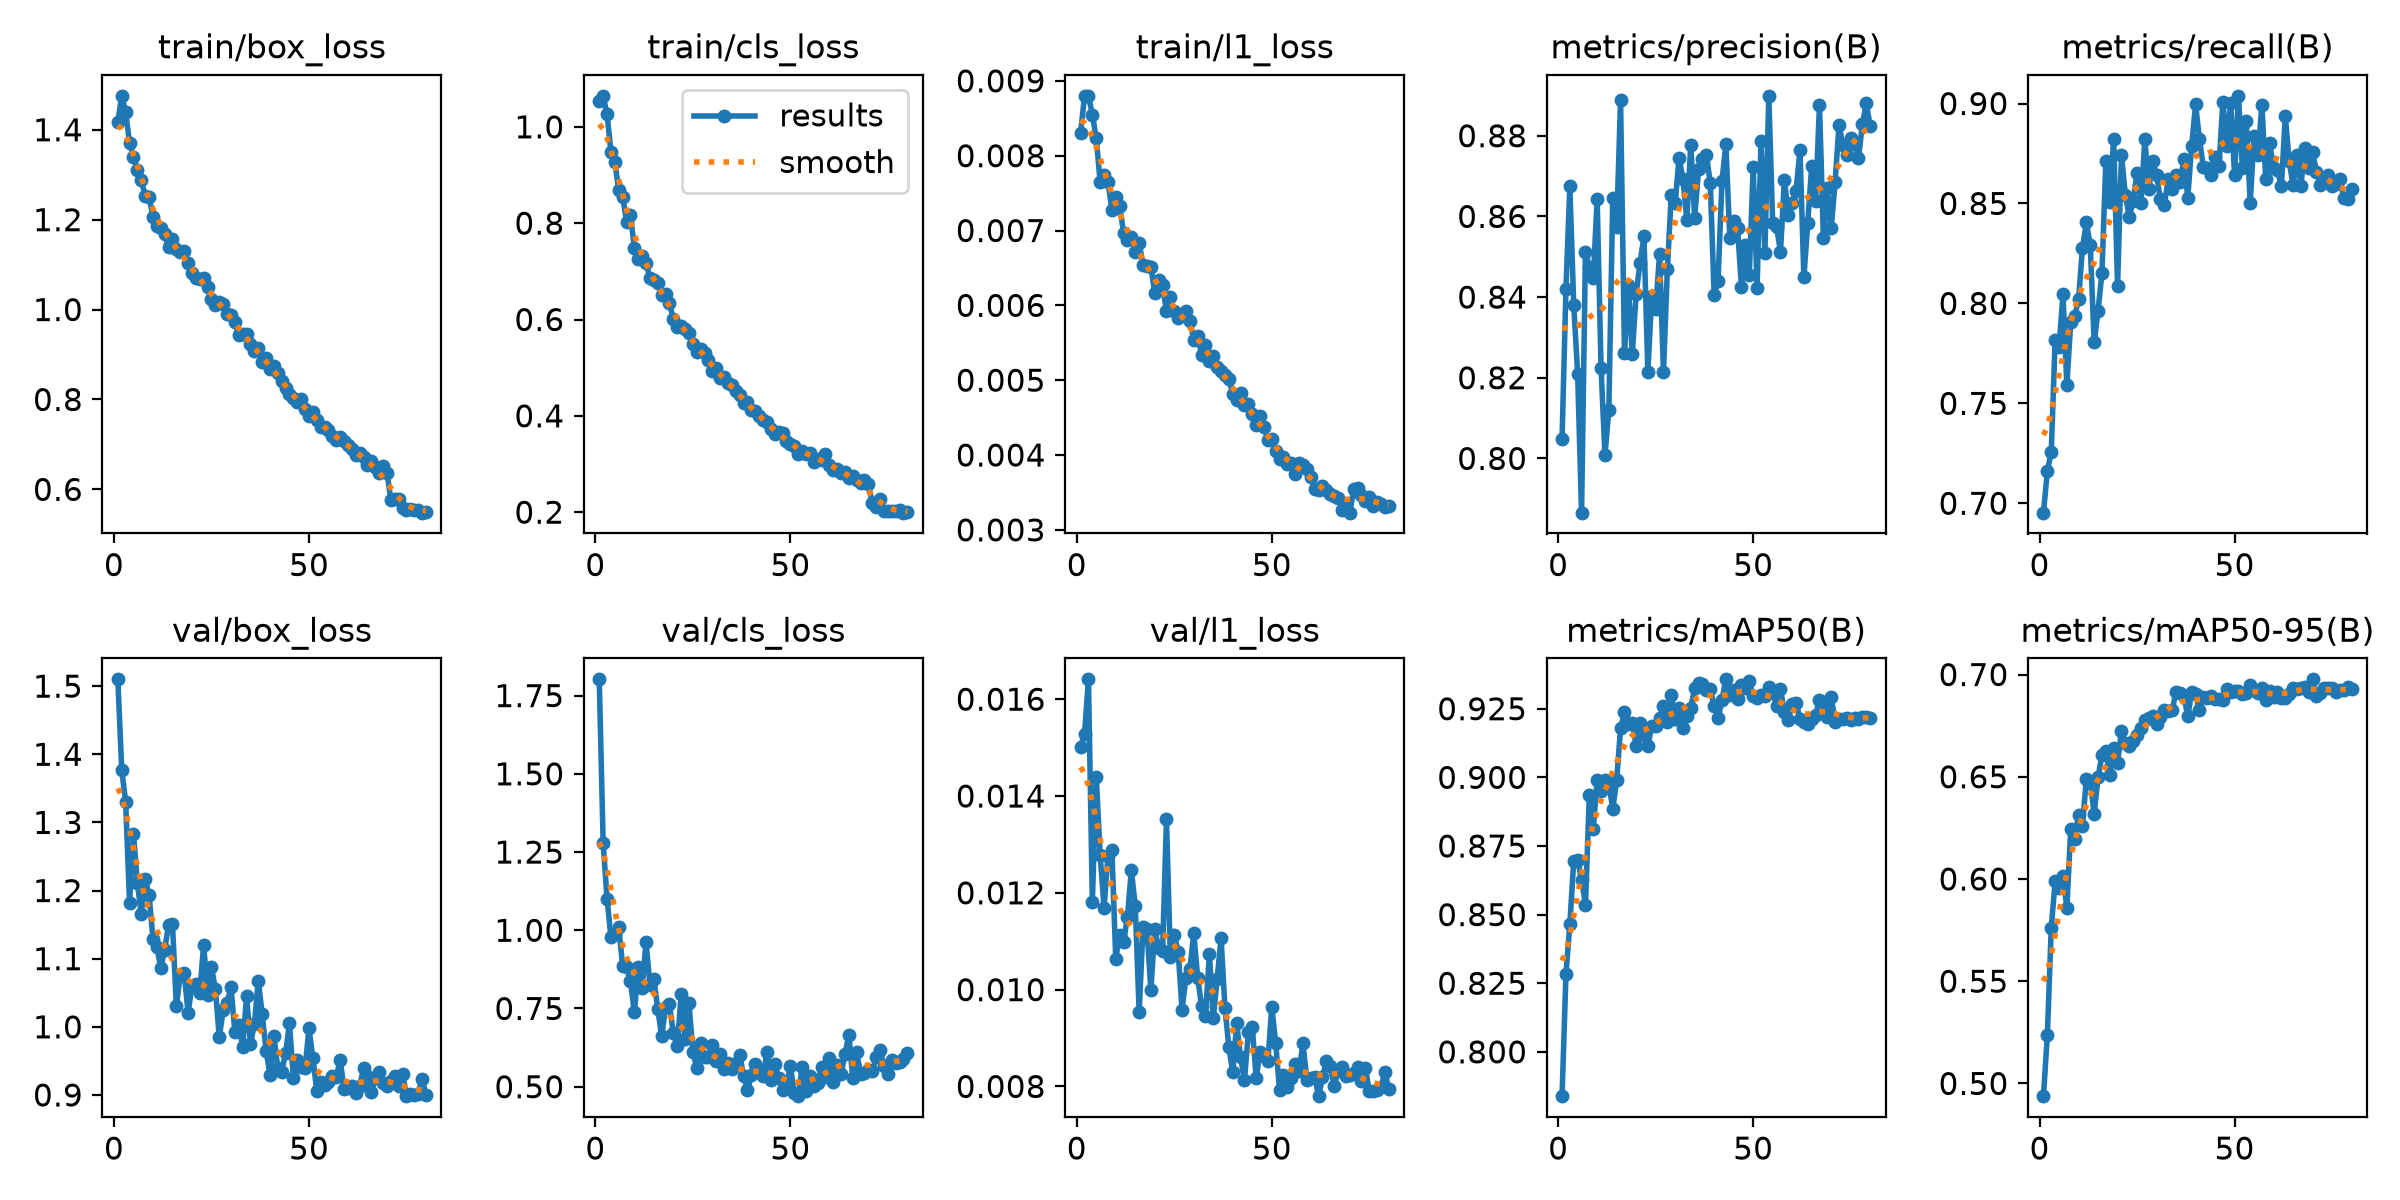

Data behind this chart, as committed beside it:
epoch, time, train/box_loss, train/cls_loss, train/l1_loss, metrics/precision(B), metrics/recall(B), metrics/mAP50(B), metrics/mAP50-95(B), val/box_loss, val/cls_loss, val/l1_loss, lr/pg0, lr/pg1, lr/pg2
1, 72.3, 1.418, 1.053, 0.00831, 0.8049, 0.6953, 0.7839, 0.4938, 1.51, 1.802, 0.01502, 0.0006639, 0.0006639, 0.0006639
2, 139.6, 1.476, 1.064, 0.0088, 0.842, 0.7161, 0.8283, 0.5235, 1.376, 1.279, 0.01529, 0.00133, 0.00133, 0.00133
3, 204.2, 1.439, 1.027, 0.0088, 0.8675, 0.7257, 0.8466, 0.5763, 1.33, 1.101, 0.01641, 0.001994, 0.001994, 0.001994
4, 271.1, 1.371, 0.9474, 0.00855, 0.838, 0.7817, 0.8697, 0.5988, 1.182, 0.9773, 0.01181, 0.001993, 0.001993, 0.001993
5, 336, 1.34, 0.9267, 0.00823, 0.821, 0.7781, 0.8699, 0.5957, 1.284, 0.9895, 0.01439, 0.001988, 0.001988, 0.001988
6, 402.6, 1.31, 0.8679, 0.00765, 0.7866, 0.8046, 0.8627, 0.6015, 1.212, 1.011, 0.01278, 0.001981, 0.001981, 0.001981
7, 466.5, 1.289, 0.8548, 0.00774, 0.8513, 0.7591, 0.8536, 0.5859, 1.166, 0.8855, 0.01169, 0.001973, 0.001973, 0.001973
8, 530.9, 1.252, 0.8034, 0.00765, 0.8474, 0.7907, 0.8937, 0.6244, 1.217, 0.8828, 0.01276, 0.001963, 0.001963, 0.001963
9, 597, 1.25, 0.8165, 0.00728, 0.8447, 0.7935, 0.8811, 0.6195, 1.194, 0.8367, 0.01289, 0.001952, 0.001952, 0.001952
10, 662.8, 1.207, 0.7493, 0.00745, 0.8642, 0.802, 0.899, 0.6311, 1.13, 0.7373, 0.01064, 0.001939, 0.001939, 0.001939
11, 727.8, 1.187, 0.7252, 0.00733, 0.8224, 0.8277, 0.8949, 0.6261, 1.118, 0.8826, 0.01113, 0.001925, 0.001925, 0.001925
12, 792.8, 1.182, 0.7308, 0.00697, 0.8009, 0.8405, 0.899, 0.649, 1.086, 0.8159, 0.01098, 0.001909, 0.001909, 0.001909
13, 857.9, 1.168, 0.7171, 0.00687, 0.8121, 0.8292, 0.8975, 0.6478, 1.113, 0.962, 0.01151, 0.001892, 0.001892, 0.001892
14, 923.6, 1.138, 0.6863, 0.00692, 0.8645, 0.7805, 0.8885, 0.6318, 1.15, 0.8236, 0.01247, 0.001874, 0.001874, 0.001874
15, 988.9, 1.158, 0.6812, 0.00671, 0.8575, 0.7964, 0.8989, 0.6498, 1.151, 0.8438, 0.01173, 0.001854, 0.001854, 0.001854
16, 1054, 1.134, 0.6756, 0.00683, 0.889, 0.8152, 0.9178, 0.6606, 1.03, 0.7488, 0.00954, 0.001833, 0.001833, 0.001833
17, 1120, 1.128, 0.6516, 0.00654, 0.8262, 0.8714, 0.9239, 0.6626, 1.076, 0.6608, 0.0113, 0.001811, 0.001811, 0.001811
18, 1184, 1.13, 0.6525, 0.00652, 0.843, 0.8507, 0.9194, 0.6507, 1.079, 0.7549, 0.01125, 0.001787, 0.001787, 0.001787
19, 1250, 1.103, 0.6336, 0.00651, 0.8259, 0.8823, 0.9198, 0.664, 1.021, 0.763, 0.00999, 0.001763, 0.001763, 0.001763
20, 1316, 1.081, 0.6002, 0.00617, 0.8409, 0.8088, 0.9114, 0.6567, 1.059, 0.6706, 0.01125, 0.001737, 0.001737, 0.001737
21, 1382, 1.07, 0.5846, 0.00634, 0.8485, 0.8741, 0.92, 0.6723, 1.063, 0.6294, 0.01087, 0.00171, 0.00171, 0.00171
22, 1448, 1.067, 0.5863, 0.00627, 0.8551, 0.8544, 0.9154, 0.6664, 1.05, 0.7955, 0.0108, 0.001682, 0.001682, 0.001682
23, 1513, 1.07, 0.5799, 0.00592, 0.8215, 0.8432, 0.9114, 0.6651, 1.121, 0.6509, 0.01352, 0.001653, 0.001653, 0.001653
24, 1577, 1.051, 0.5719, 0.00611, 0.8404, 0.8515, 0.9187, 0.6675, 1.046, 0.7676, 0.01067, 0.001623, 0.001623, 0.001623
25, 1643, 1.023, 0.5501, 0.00593, 0.8371, 0.8654, 0.9188, 0.6703, 1.087, 0.6114, 0.01112, 0.001592, 0.001592, 0.001592
26, 1707, 1.01, 0.5324, 0.00583, 0.8506, 0.8502, 0.9214, 0.6741, 1.056, 0.5601, 0.01078, 0.00156, 0.00156, 0.00156
27, 1774, 1.017, 0.5385, 0.00589, 0.8214, 0.8823, 0.926, 0.6775, 0.985, 0.639, 0.00959, 0.001527, 0.001527, 0.001527
28, 1839, 1.012, 0.5309, 0.00592, 0.8469, 0.8572, 0.9203, 0.6785, 1.024, 0.5961, 0.01025, 0.001494, 0.001494, 0.001494
29, 1906, 0.9906, 0.516, 0.00579, 0.8652, 0.871, 0.9302, 0.6799, 1.035, 0.5964, 0.01042, 0.001459, 0.001459, 0.001459
30, 1974, 0.9873, 0.4922, 0.00554, 0.8633, 0.8642, 0.9212, 0.6759, 1.059, 0.6339, 0.01117, 0.001424, 0.001424, 0.001424
31, 2040, 0.9724, 0.4986, 0.00559, 0.8746, 0.852, 0.9254, 0.6795, 0.9928, 0.5828, 0.01025, 0.001389, 0.001389, 0.001389
32, 2106, 0.9432, 0.4778, 0.00534, 0.8692, 0.8495, 0.918, 0.6825, 1.003, 0.605, 0.00966, 0.001353, 0.001353, 0.001353
33, 2174, 0.9462, 0.4808, 0.00547, 0.8591, 0.8624, 0.9224, 0.682, 0.9699, 0.5563, 0.00946, 0.001316, 0.001316, 0.001316
34, 2239, 0.9453, 0.4679, 0.00525, 0.8777, 0.8575, 0.9253, 0.6824, 1.045, 0.5752, 0.01073, 0.001279, 0.001279, 0.001279
35, 2305, 0.9225, 0.4644, 0.00532, 0.8597, 0.8642, 0.9325, 0.6916, 0.9753, 0.5552, 0.00941, 0.001241, 0.001241, 0.001241
36, 2372, 0.9072, 0.4525, 0.00518, 0.8717, 0.8605, 0.9343, 0.6912, 1.004, 0.5744, 0.01022, 0.001203, 0.001203, 0.001203
37, 2437, 0.9136, 0.4423, 0.00512, 0.8742, 0.8722, 0.9338, 0.6896, 1.068, 0.6027, 0.01107, 0.001165, 0.001165, 0.001165
38, 2501, 0.8834, 0.4269, 0.00507, 0.8753, 0.8529, 0.9319, 0.6795, 1.019, 0.5356, 0.00962, 0.001126, 0.001126, 0.001126
39, 2567, 0.8917, 0.4293, 0.00501, 0.8683, 0.879, 0.9323, 0.6916, 0.9651, 0.4895, 0.00881, 0.001088, 0.001088, 0.001088
40, 2632, 0.8684, 0.4128, 0.00482, 0.8404, 0.8996, 0.9258, 0.6904, 0.9298, 0.5365, 0.00829, 0.001049, 0.001049, 0.001049
41, 2698, 0.8735, 0.4093, 0.00473, 0.8441, 0.8821, 0.9215, 0.6825, 0.9869, 0.5714, 0.00931, 0.00101, 0.00101, 0.00101
42, 2761, 0.858, 0.3997, 0.00483, 0.8687, 0.8682, 0.9283, 0.6889, 0.9394, 0.5498, 0.0086, 0.0009711, 0.0009711, 0.0009711
43, 2828, 0.8418, 0.3916, 0.00467, 0.8779, 0.8677, 0.9357, 0.6885, 0.9337, 0.5333, 0.00813, 0.0009323, 0.0009323, 0.0009323
44, 2893, 0.8256, 0.3871, 0.00468, 0.8548, 0.8642, 0.93, 0.6896, 0.9613, 0.6112, 0.00912, 0.0008936, 0.0008936, 0.0008936
45, 2958, 0.8116, 0.3721, 0.00455, 0.8589, 0.8733, 0.9317, 0.6881, 1.005, 0.5199, 0.00923, 0.0008551, 0.0008551, 0.0008551
46, 3023, 0.8023, 0.3617, 0.0044, 0.8571, 0.8688, 0.9284, 0.6881, 0.9246, 0.572, 0.00818, 0.0008169, 0.0008169, 0.0008169
47, 3088, 0.7955, 0.3663, 0.00452, 0.8424, 0.9009, 0.9337, 0.6875, 0.9518, 0.5294, 0.00872, 0.0007789, 0.0007789, 0.0007789
48, 3154, 0.8001, 0.3638, 0.00438, 0.8528, 0.879, 0.9325, 0.6928, 0.9418, 0.4897, 0.00862, 0.0007413, 0.0007413, 0.0007413
49, 3219, 0.779, 0.3484, 0.0042, 0.8455, 0.9004, 0.935, 0.6914, 0.9391, 0.4979, 0.00852, 0.0007041, 0.0007041, 0.0007041
50, 3288, 0.764, 0.3407, 0.00421, 0.8722, 0.8644, 0.9295, 0.692, 0.9979, 0.5674, 0.00965, 0.0006673, 0.0006673, 0.0006673
51, 3352, 0.7715, 0.3369, 0.00406, 0.8422, 0.9039, 0.929, 0.6919, 0.9543, 0.4797, 0.0089, 0.0006311, 0.0006311, 0.0006311
52, 3416, 0.7532, 0.321, 0.00395, 0.8786, 0.8678, 0.93, 0.6907, 0.9061, 0.4698, 0.00792, 0.0005955, 0.0005955, 0.0005955
53, 3480, 0.7394, 0.3263, 0.00397, 0.8509, 0.8912, 0.9296, 0.6912, 0.9195, 0.5624, 0.00824, 0.0005605, 0.0005605, 0.0005605
54, 3546, 0.7388, 0.321, 0.00388, 0.8899, 0.8502, 0.933, 0.6947, 0.9147, 0.4849, 0.00799, 0.0005263, 0.0005263, 0.0005263
55, 3610, 0.7312, 0.322, 0.00389, 0.8582, 0.8836, 0.9312, 0.6924, 0.9193, 0.534, 0.00818, 0.0004927, 0.0004927, 0.0004927
56, 3674, 0.7189, 0.3032, 0.00374, 0.8574, 0.8744, 0.926, 0.6907, 0.9272, 0.5008, 0.00847, 0.00046, 0.00046, 0.00046
57, 3739, 0.7088, 0.3114, 0.00389, 0.8513, 0.8993, 0.9321, 0.6935, 0.927, 0.5128, 0.00833, 0.0004281, 0.0004281, 0.0004281
58, 3804, 0.7167, 0.3088, 0.00387, 0.8691, 0.862, 0.9238, 0.6876, 0.9511, 0.5619, 0.00889, 0.0003971, 0.0003971, 0.0003971
59, 3868, 0.7069, 0.3206, 0.00381, 0.8605, 0.8801, 0.9207, 0.6921, 0.9087, 0.5317, 0.00813, 0.000367, 0.000367, 0.000367
60, 3934, 0.6979, 0.2978, 0.0037, 0.8632, 0.8677, 0.9267, 0.6891, 0.9105, 0.5903, 0.00817, 0.000338, 0.000338, 0.000338
... 20 more rows
